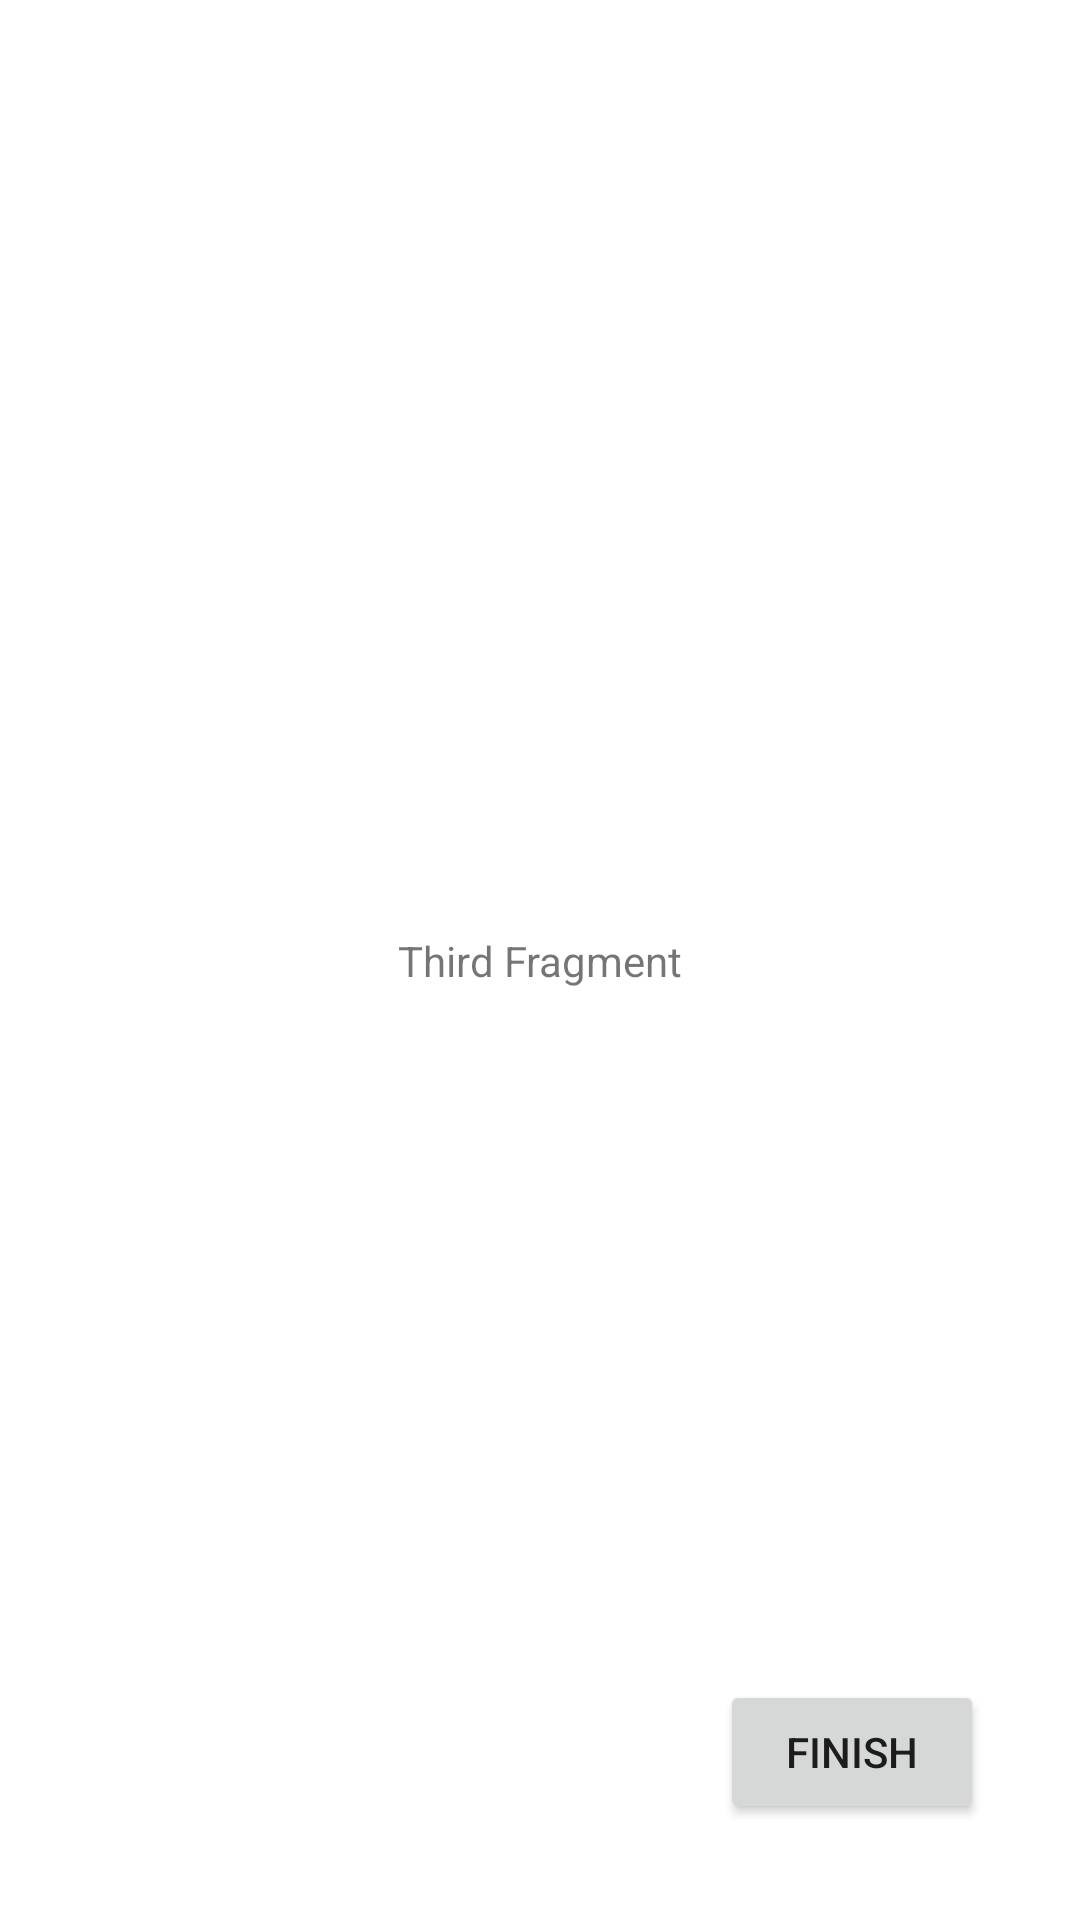

Produce the Android XML layout that renders to this screen, including the resource entries it uses.
<!-- AndroidManifest.xml: application theme Theme.OnBoardingWithNavigationComponentJava -->
<!-- res/layout/fragment_third.xml -->
<?xml version="1.0" encoding="utf-8"?>
<androidx.constraintlayout.widget.ConstraintLayout xmlns:android="http://schemas.android.com/apk/res/android"
    xmlns:app="http://schemas.android.com/apk/res-auto"
    xmlns:tools="http://schemas.android.com/tools"
    android:layout_width="match_parent"
    android:layout_height="match_parent"
    tools:context=".ThirdFragment">


    <Button
        android:id="@+id/button3"
        android:layout_width="wrap_content"
        android:layout_height="wrap_content"
        android:layout_marginEnd="32dp"
        android:layout_marginBottom="32dp"
        android:text="Finish"
        app:layout_constraintBottom_toBottomOf="parent"
        app:layout_constraintEnd_toEndOf="parent" />

    <TextView
        android:id="@+id/textView3"
        android:layout_width="wrap_content"
        android:layout_height="wrap_content"
        android:text="Third Fragment"
        app:layout_constraintBottom_toBottomOf="parent"
        app:layout_constraintEnd_toEndOf="parent"
        app:layout_constraintStart_toStartOf="parent"
        app:layout_constraintTop_toTopOf="parent" />
</androidx.constraintlayout.widget.ConstraintLayout>
<!-- resources referenced by this layout -->
<resources>
  <style name="Theme.OnBoardingWithNavigationComponentJava" parent="Theme.MaterialComponents.DayNight.DarkActionBar">
          
          <item name="colorPrimary">@color/purple_500</item>
          <item name="colorPrimaryVariant">@color/purple_700</item>
          <item name="colorOnPrimary">@color/white</item>
          
          <item name="colorSecondary">@color/teal_200</item>
          <item name="colorSecondaryVariant">@color/teal_700</item>
          <item name="colorOnSecondary">@color/black</item>
          
          <item name="android:statusBarColor" tools:targetApi="l">?attr/colorPrimaryVariant</item>
          
      </style>
  <!-- not gathered from this repository: default colours our renderer supplied (Android Studio template values) -->
  <color name="purple_500">#FF6200EE</color>
  <color name="purple_700">#FF3700B3</color>
  <color name="teal_200">#FF03DAC5</color>
  <color name="teal_700">#FF018786</color>
  <color name="black">#FF000000</color>
  <color name="white">#FFFFFFFF</color>
</resources>
